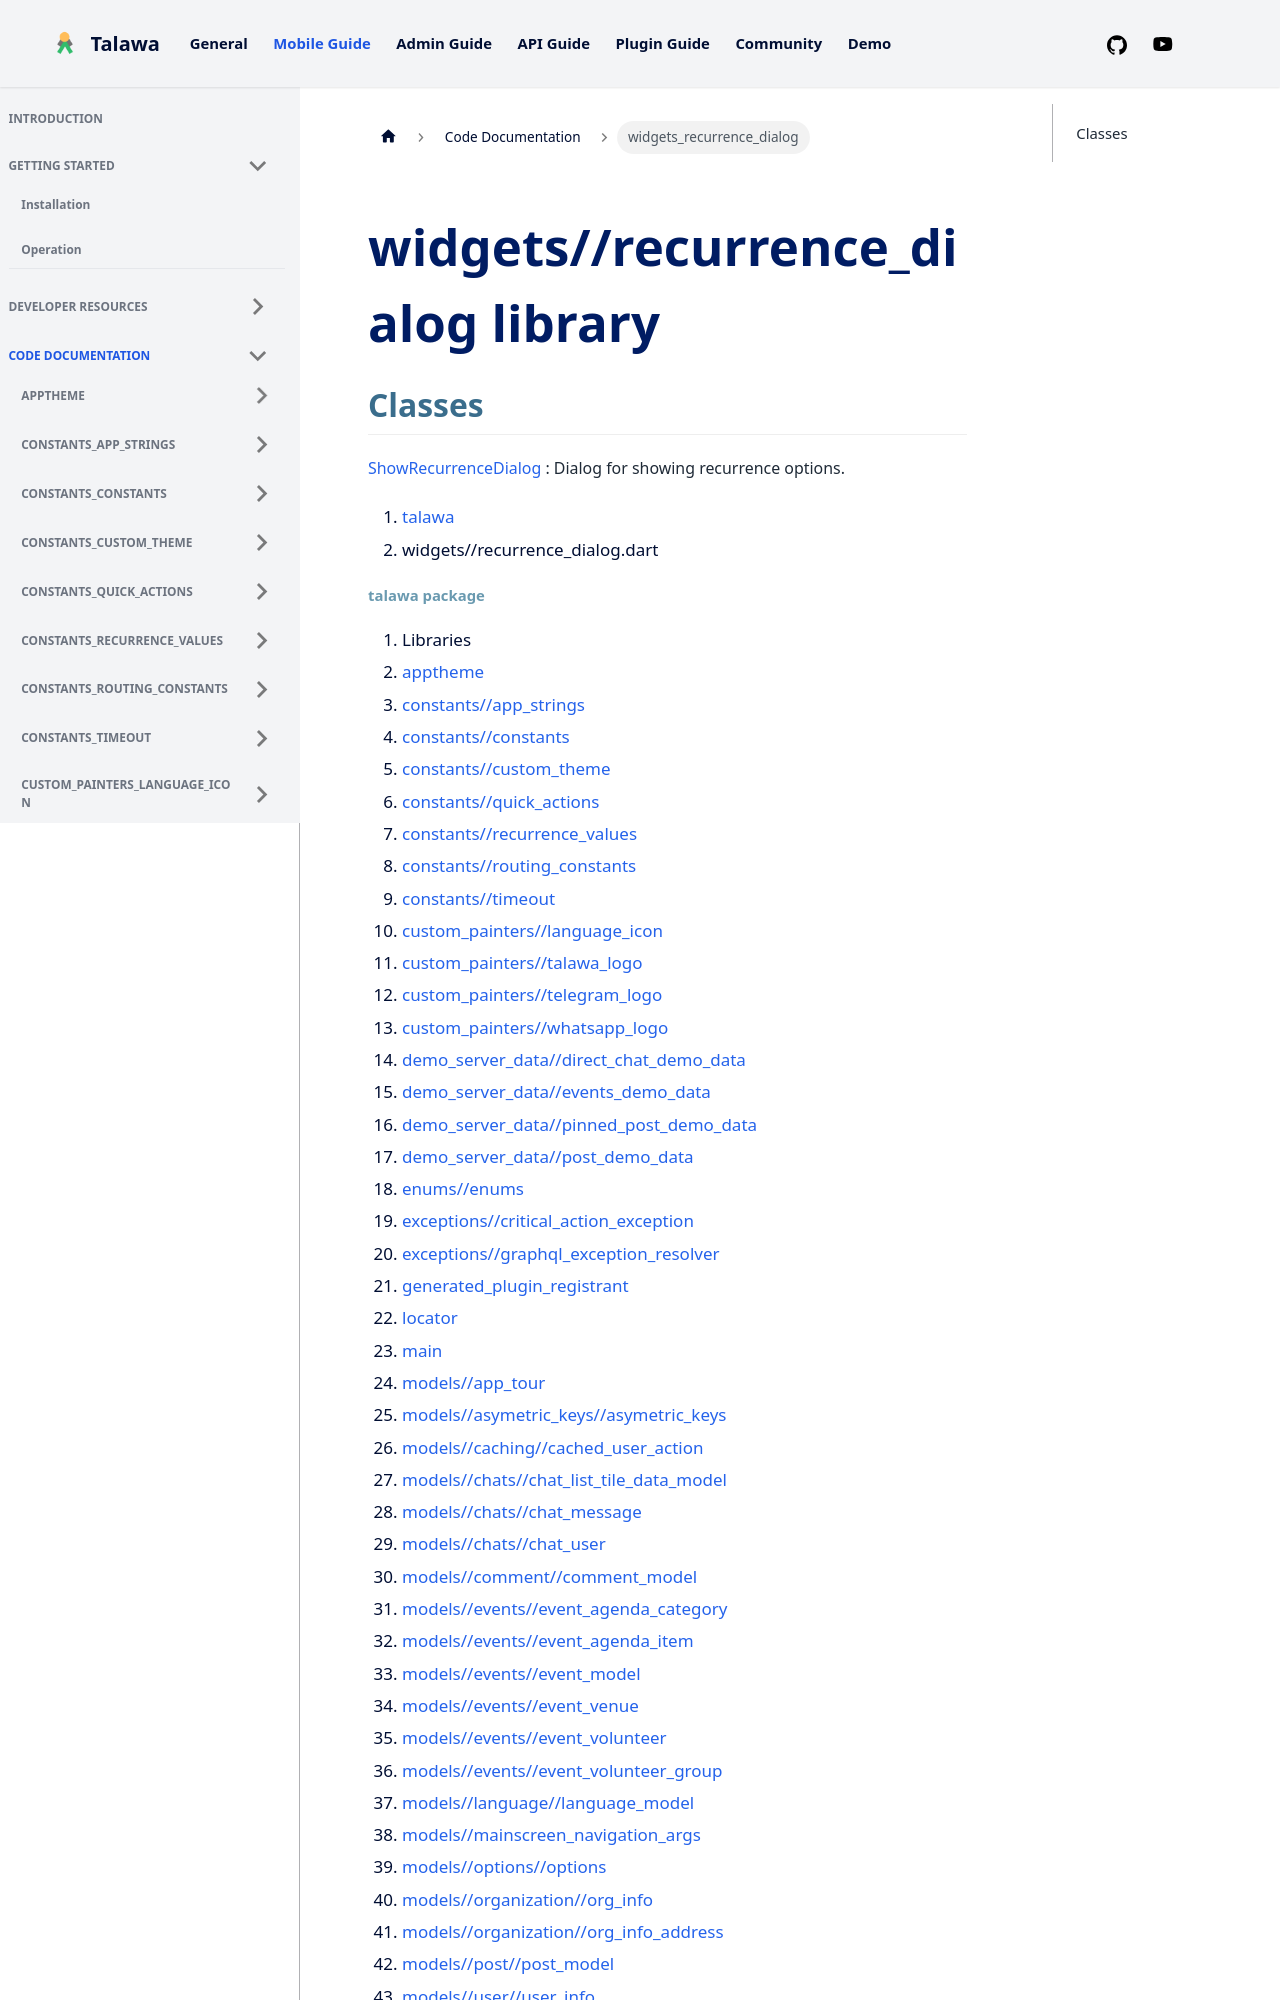

repository: PalisadoesFoundation/talawa · page: docs/auto-docs/widgets_recurrence_dialog/index.html · generator: docusaurus

---
title: "widgets_recurrence_dialog"
---


<div>

# widgets//recurrence_dialog library

</div>


## Classes

[ShowRecurrenceDialog](../widgets_recurrence_dialog/ShowRecurrenceDialog-class.md)
:   Dialog for showing recurrence options.







1.  [talawa](../index.md)
2.  widgets//recurrence_dialog.dart
